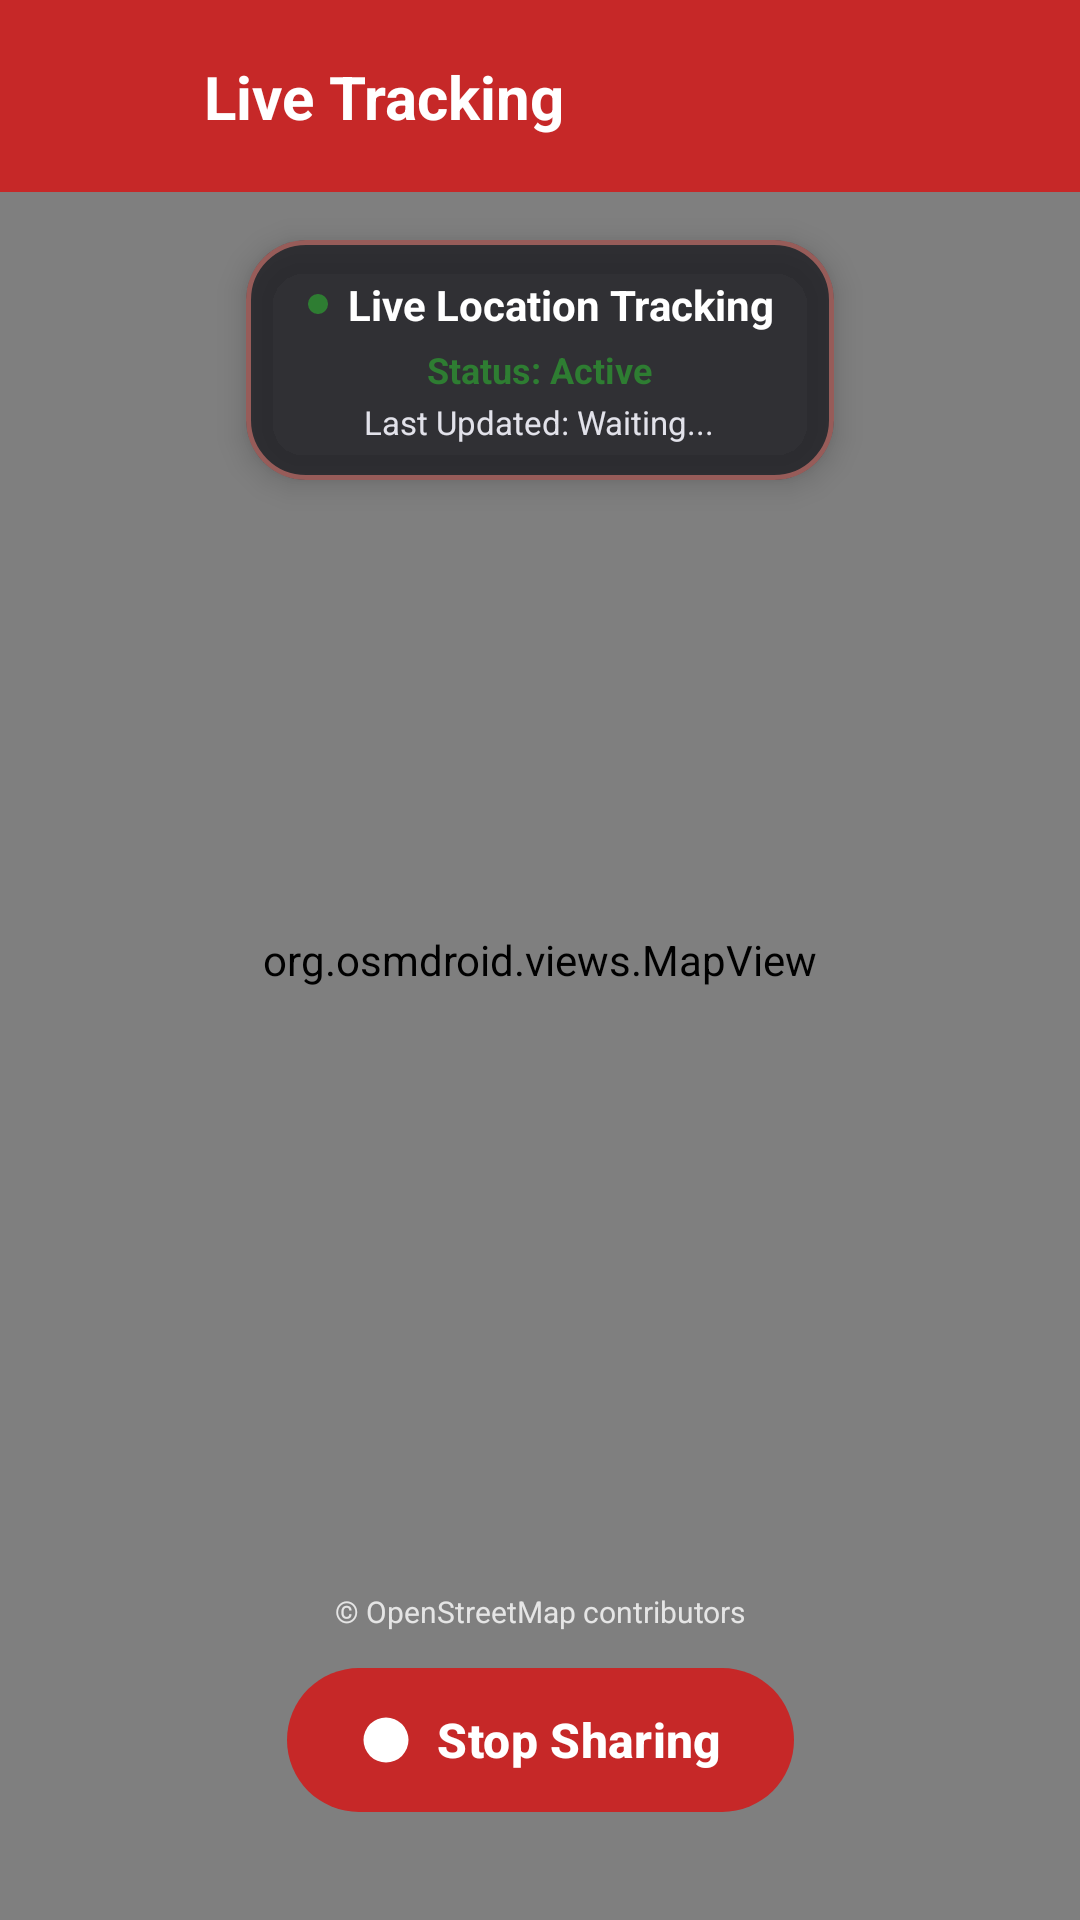

Layout XML and referenced resources for this Android screen:
<!-- AndroidManifest.xml: application theme Theme.EmergencySOSCommunicationApp -->
<!-- res/layout/activity_location.xml -->
<?xml version="1.0" encoding="utf-8"?>
<androidx.constraintlayout.widget.ConstraintLayout
    xmlns:android="http://schemas.android.com/apk/res/android"
    xmlns:app="http://schemas.android.com/apk/res-auto"
    android:layout_width="match_parent"
    android:layout_height="match_parent"
    android:background="#1E1E24">

    
    <org.osmdroid.views.MapView
        android:id="@+id/mapView"
        android:layout_width="match_parent"
        android:layout_height="match_parent"/>

    
    <androidx.constraintlayout.widget.ConstraintLayout
        android:id="@+id/topBar"
        android:layout_width="match_parent"
        android:layout_height="64dp"
        android:background="@color/primary"
        android:paddingHorizontal="12dp"
        app:layout_constraintTop_toTopOf="parent">

        <ImageButton
            android:id="@+id/btnBack"
            android:layout_width="48dp"
            android:layout_height="48dp"
            android:src="@drawable/ic_back"
            android:background="?attr/selectableItemBackgroundBorderless"
            app:tint="@color/white"
            android:contentDescription="Back"
            app:layout_constraintTop_toTopOf="parent"
            app:layout_constraintBottom_toBottomOf="parent"
            app:layout_constraintStart_toStartOf="parent"/>

        <TextView
            android:id="@+id/txtTitle"
            android:layout_width="wrap_content"
            android:layout_height="wrap_content"
            android:text="Live Tracking"
            android:textColor="@color/white"
            android:textSize="20sp"
            android:textStyle="bold"
            android:layout_marginStart="8dp"
            app:layout_constraintTop_toTopOf="parent"
            app:layout_constraintBottom_toBottomOf="parent"
            app:layout_constraintStart_toEndOf="@id/btnBack"/>
    </androidx.constraintlayout.widget.ConstraintLayout>

    
    <com.google.android.material.card.MaterialCardView
        android:id="@+id/cardTrackingStatus"
        android:layout_width="wrap_content"
        android:layout_height="wrap_content"
        android:layout_marginTop="16dp"
        app:cardCornerRadius="20dp"
        app:cardBackgroundColor="#CC1E1E24"
        app:strokeWidth="1.5dp"
        app:strokeColor="#80FF8A80"
        app:cardElevation="6dp"
        app:layout_constraintTop_toBottomOf="@id/topBar"
        app:layout_constraintStart_toStartOf="parent"
        app:layout_constraintEnd_toEndOf="parent">

        <LinearLayout
            android:layout_width="wrap_content"
            android:layout_height="wrap_content"
            android:orientation="vertical"
            android:gravity="center_horizontal"
            android:paddingVertical="12dp"
            android:paddingHorizontal="20dp">

            <LinearLayout
                android:layout_width="wrap_content"
                android:layout_height="wrap_content"
                android:orientation="horizontal"
                android:gravity="center_vertical"
                android:layout_marginBottom="4dp">

                <ImageView
                    android:id="@+id/imgTrackingDot"
                    android:layout_width="8dp"
                    android:layout_height="8dp"
                    android:src="@drawable/ic_status_dot"
                    app:tint="@color/success_green"
                    android:layout_marginEnd="6dp"/>

                <TextView
                    android:layout_width="wrap_content"
                    android:layout_height="wrap_content"
                    android:text="Live Location Tracking"
                    android:textColor="@color/white"
                    android:textSize="14sp"
                    android:textStyle="bold"/>
            </LinearLayout>

            <TextView
                android:id="@+id/txtTrackingStatus"
                android:layout_width="wrap_content"
                android:layout_height="wrap_content"
                android:text="Status: Active"
                android:textColor="@color/success_green"
                android:textSize="12sp"
                android:textStyle="bold"
                android:layout_marginBottom="2dp"/>

            <TextView
                android:id="@+id/txtLastUpdated"
                android:layout_width="wrap_content"
                android:layout_height="wrap_content"
                android:text="Last Updated: Waiting..."
                android:textColor="@color/light_gray"
                android:textSize="11sp"/>
        </LinearLayout>
    </com.google.android.material.card.MaterialCardView>

    
    <TextView
        android:id="@+id/txtAttribution"
        android:layout_width="wrap_content"
        android:layout_height="wrap_content"
        android:text="© OpenStreetMap contributors"
        android:textColor="#CCFFFFFF"
        android:textSize="10sp"
        android:layout_marginBottom="8dp"
        app:layout_constraintBottom_toTopOf="@id/btnStopSharing"
        app:layout_constraintStart_toStartOf="parent"
        app:layout_constraintEnd_toEndOf="parent"/>

    
    <com.google.android.material.button.MaterialButton
        android:id="@+id/btnStopSharing"
        android:layout_width="wrap_content"
        android:layout_height="56dp"
        android:text="Stop Sharing"
        android:textColor="@color/white"
        android:textSize="16sp"
        android:textStyle="bold"
        app:icon="@drawable/ic_status_dot"
        app:iconTint="@color/white"
        app:backgroundTint="@color/primary"
        app:cornerRadius="28dp"
        android:layout_marginBottom="32dp"
        app:layout_constraintBottom_toBottomOf="parent"
        app:layout_constraintStart_toStartOf="parent"
        app:layout_constraintEnd_toEndOf="parent"
        android:elevation="8dp"/>

</androidx.constraintlayout.widget.ConstraintLayout>
<!-- resources referenced by this layout -->
<resources>
  <color name="light_gray">#E2E2EA</color>
  <color name="primary">#C62828</color>
  <color name="success_green">#2E7D32</color>
  <color name="white">#FFFFFFFF</color>
  <!-- drawable ic_status_dot (drawable) -->
  <vector xmlns:android="http://schemas.android.com/apk/res/android"
      android:width="12dp"
      android:height="12dp"
      android:viewportWidth="24"
      android:viewportHeight="24">
    <path
        android:fillColor="#FFFFFFFF"
        android:pathData="M12,12m-10,0a10,10 0,1 1,20 0a10,10 0,1 1,-20 0"/>
  </vector>
  <style name="Theme.EmergencySOSCommunicationApp" parent="Base.Theme.EmergencySOSCommunicationApp" />
  <style name="Base.Theme.EmergencySOSCommunicationApp" parent="Theme.Material3.DayNight.NoActionBar">
          
          <item name="colorPrimary">@color/primary</item>
          <item name="colorPrimaryDark">@color/primary_dark</item>
          <item name="colorAccent">@color/primary_light</item>
          
          <item name="android:windowBackground">@color/bg_light</item>
          <item name="colorSurface">@color/card_bg_light</item>
          <item name="colorOnSurface">@color/dark_gray</item>
          <item name="colorSecondary">@color/medium_gray</item>
      </style>
  <color name="primary_dark">#8E0000</color>
  <color name="primary_light">#FF8A80</color>
  <color name="bg_light">#F8F9FA</color>
  <color name="card_bg_light">#FFFFFF</color>
  <color name="dark_gray">#2C2C35</color>
  <color name="medium_gray">#616170</color>
</resources>
